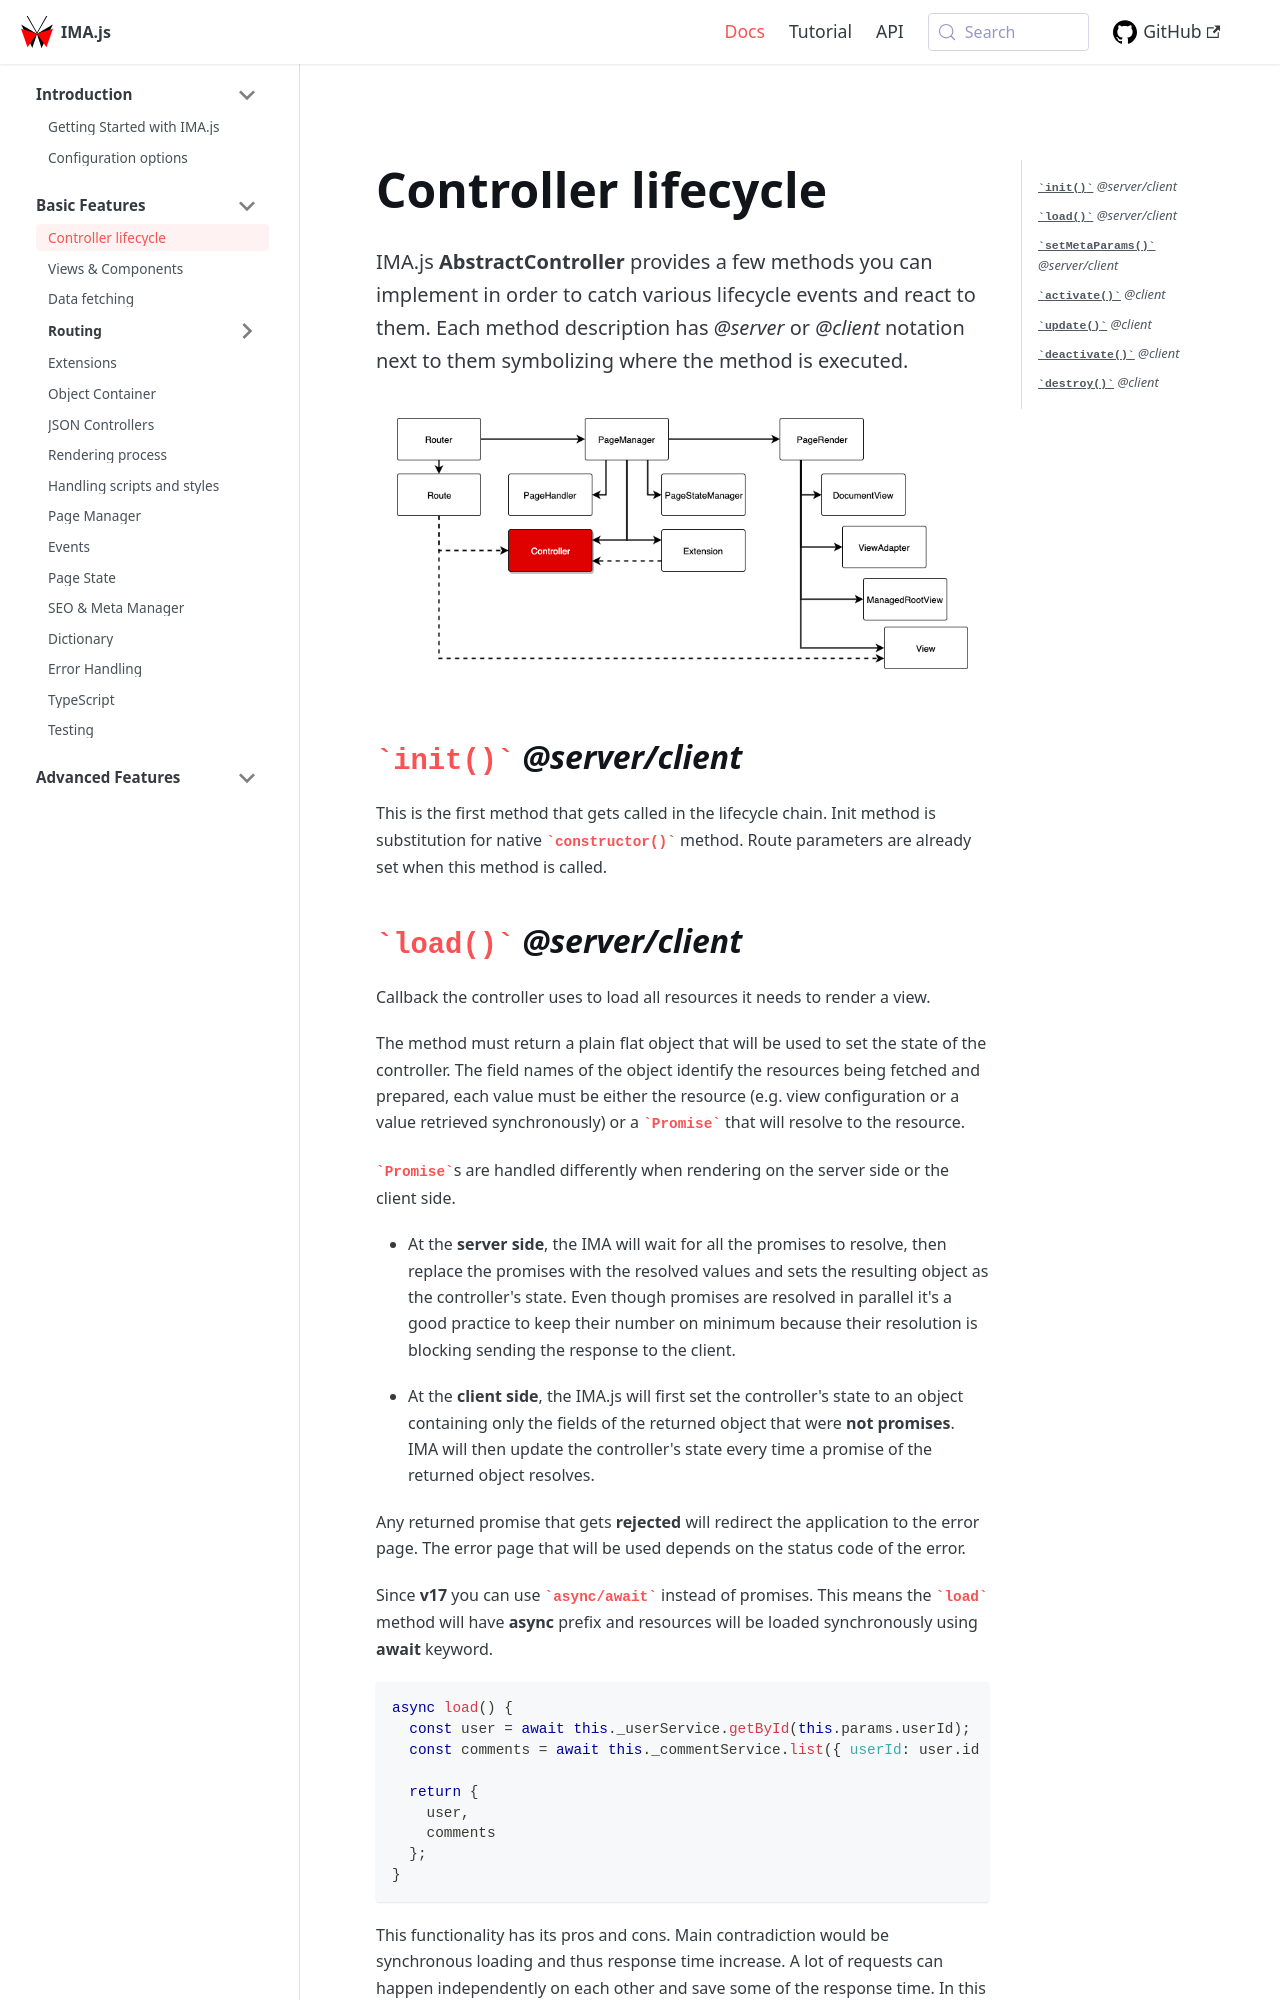

repository: seznam/ima · page: basic-features/controller-lifecycle/index.html · generator: jekyll

---
title: Controller lifecycle
description: Basic features > Controller lifecycle and it's API
---

IMA.js **AbstractController** provides a few methods you can implement in order to catch various lifecycle events and react to them. Each method description has *@server* or *@client* notation next to them symbolizing where the method is executed.

![](/img/docs/diagram-controller.png)


## `init()` *@server/client*

This is the first method that gets called in the lifecycle chain. Init method is substitution for native `constructor()` method. Route parameters are already set when this method is called.
